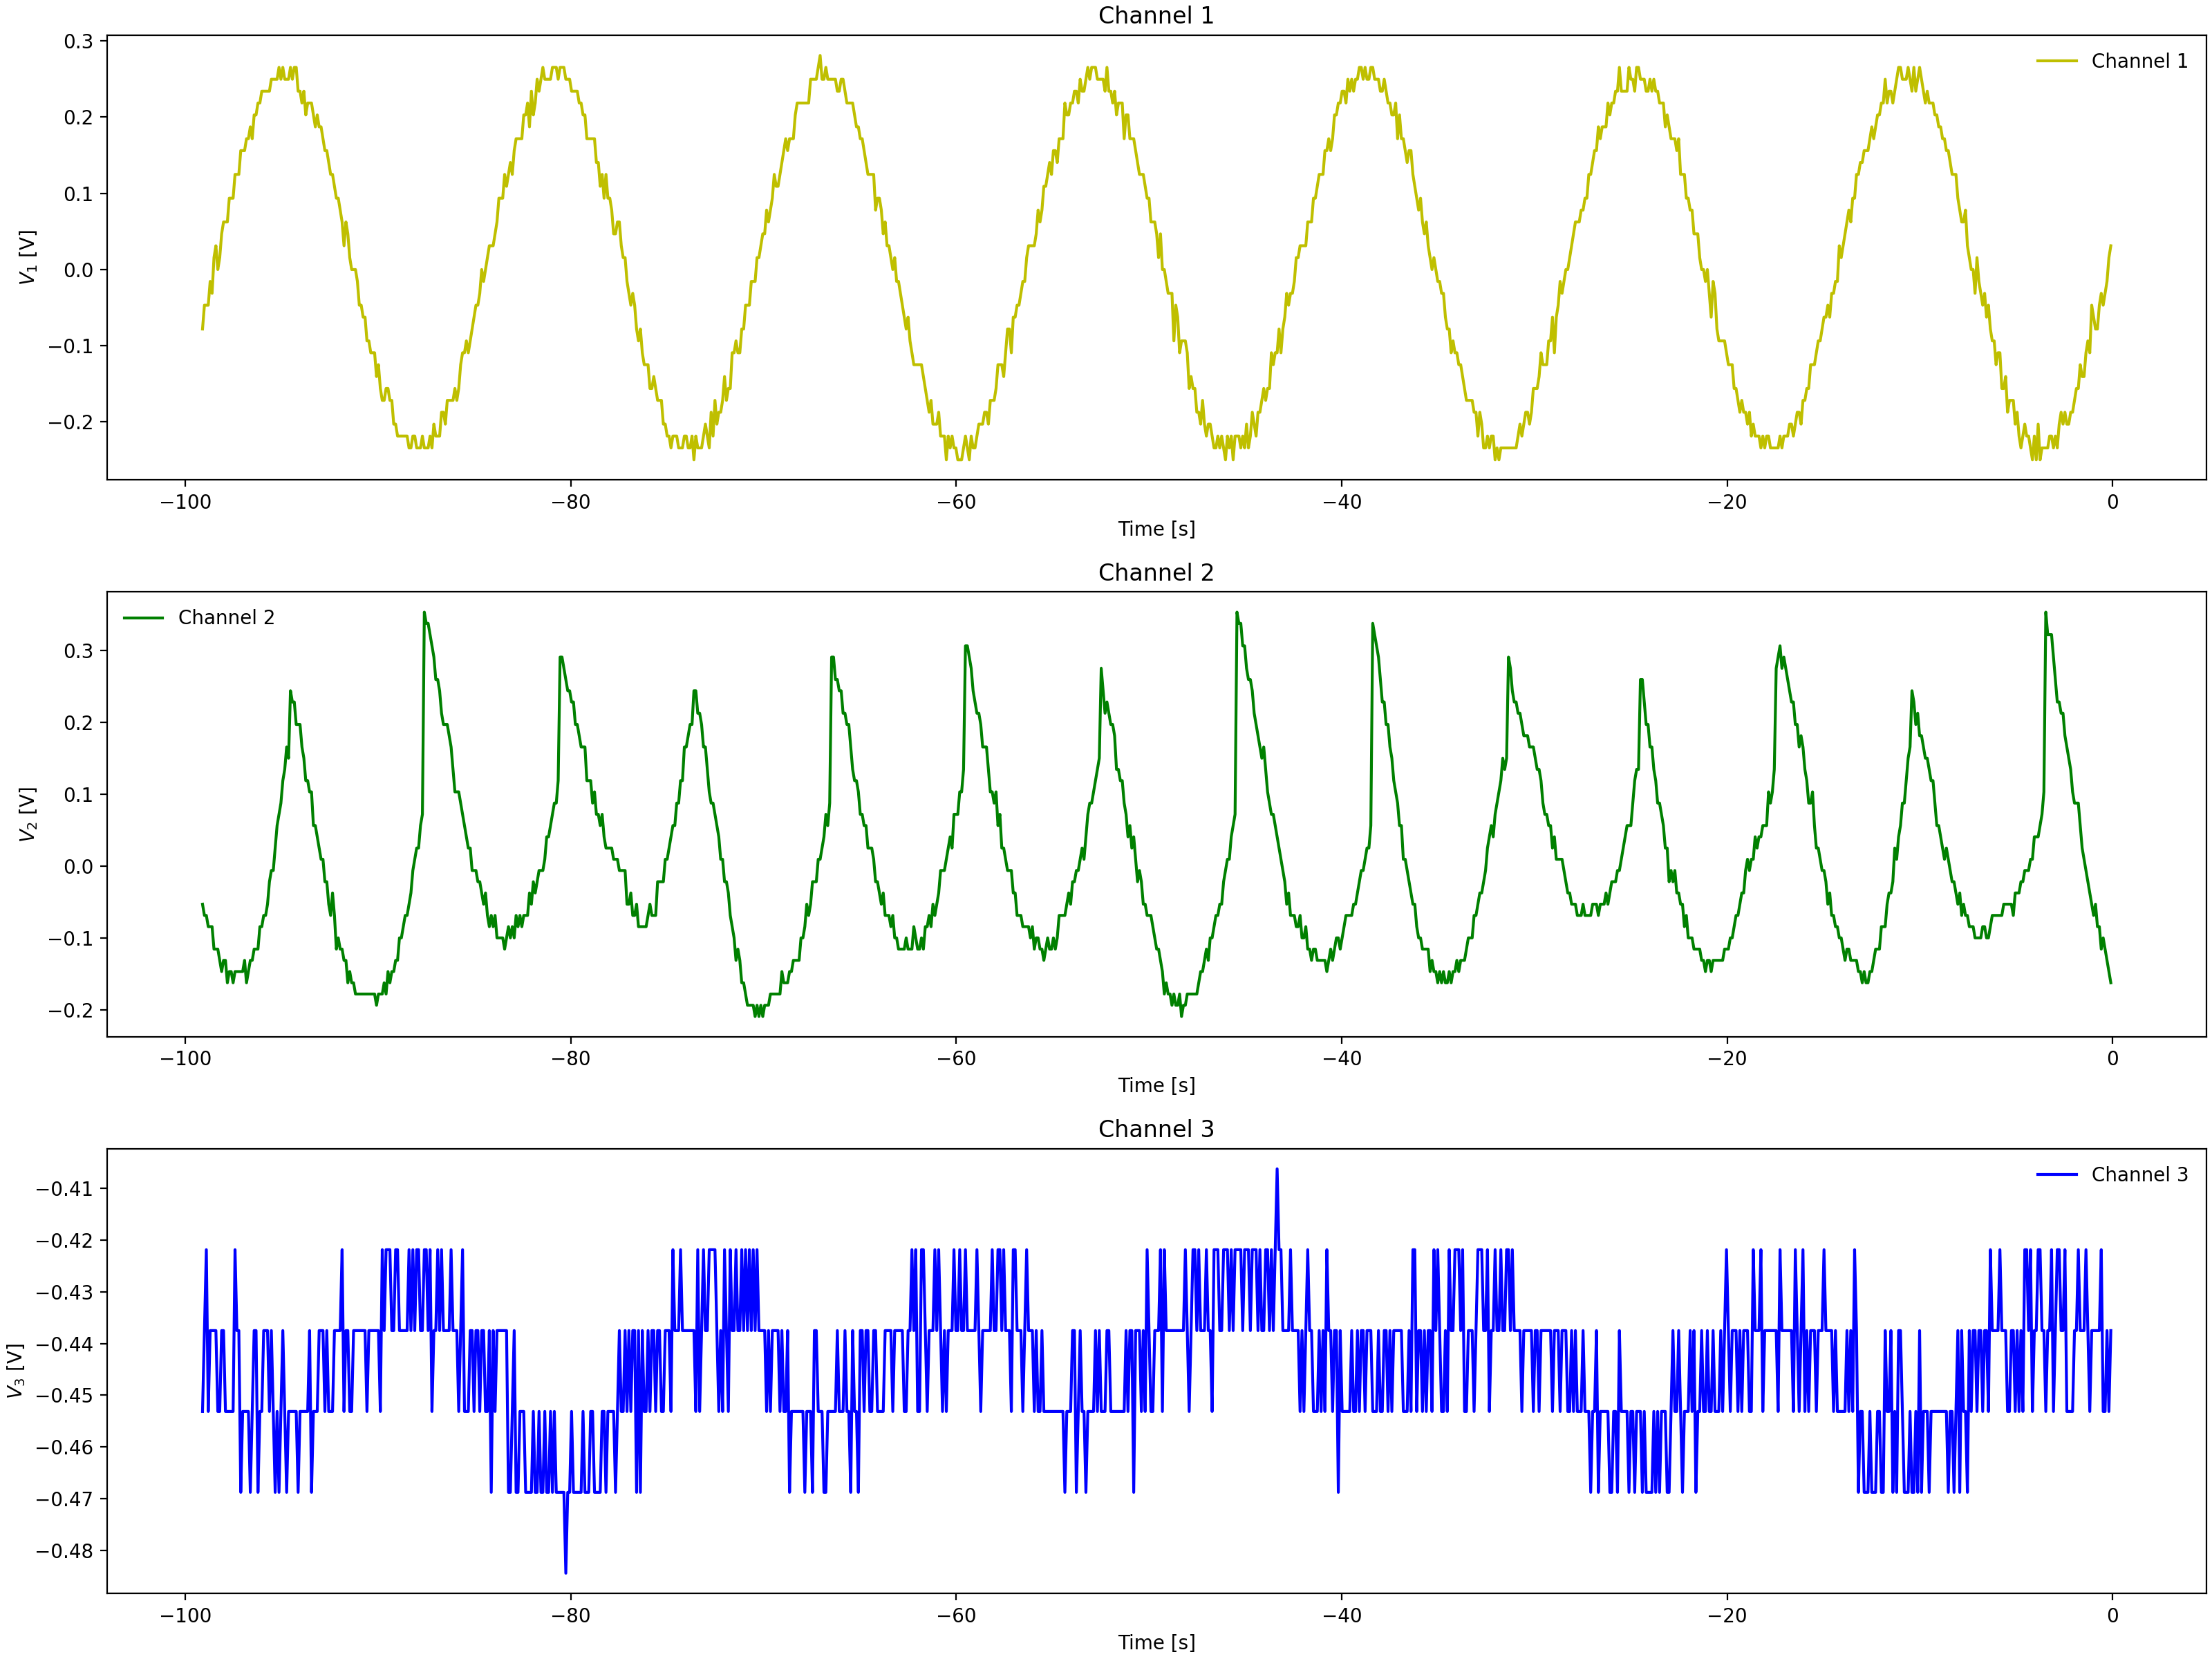

The table this chart was drawn from, first rows:
Channel 1 Time, Channel 1 Voltage, Channel 2 Time, Channel 2 Voltage, Channel 3 Time, Channel 3 Voltage
-0.0992, 0.01537, -0.0992, -0.1003, -0.0992, -0.4375
-0.1984, -0.01588, -0.1984, -0.1003, -0.1984, -0.4531
-0.2976, -0.01588, -0.2976, -0.1159, -0.2976, -0.4531
-0.3968, -0.01588, -0.3968, -0.1159, -0.3968, -0.4375
-0.496, -0.0315, -0.496, -0.1003, -0.496, -0.4375
-0.5952, -0.0315, -0.5952, -0.1159, -0.5952, -0.4375
-0.6944, -0.0315, -0.6944, -0.1159, -0.6944, -0.4531
-0.7936, -0.07838, -0.7936, -0.08463, -0.7936, -0.4531
-0.8928, -0.06275, -0.8928, -0.08463, -0.8928, -0.4531
-0.992, -0.07838, -0.992, -0.1003, -0.992, -0.4531
-1.091, -0.094, -1.091, -0.08463, -1.091, -0.4375
-1.19, -0.07838, -1.19, -0.069, -1.19, -0.4375
-1.29, -0.1096, -1.29, -0.069, -1.29, -0.4375
-1.389, -0.094, -1.389, -0.069, -1.389, -0.4375
-1.488, -0.1096, -1.488, -0.05337, -1.488, -0.4375
-1.587, -0.1409, -1.587, -0.03775, -1.587, -0.4219
-1.686, -0.1565, -1.686, -0.02212, -1.686, -0.4375
-1.786, -0.1565, -1.786, -0.0065, -1.786, -0.4375
-1.885, -0.1565, -1.885, -0.0065, -1.885, -0.4375
-1.984, -0.1565, -1.984, -0.0065, -1.984, -0.4219
-2.083, -0.1721, -2.083, 0.009125, -2.083, -0.4375
-2.182, -0.1721, -2.182, 0.04038, -2.182, -0.4375
-2.282, -0.1878, -2.282, 0.056, -2.282, -0.4531
-2.381, -0.2034, -2.381, 0.08725, -2.381, -0.4375
-2.48, -0.2034, -2.48, 0.1029, -2.48, -0.4375
-2.579, -0.219, -2.579, 0.1029, -2.579, -0.4375
-2.678, -0.219, -2.678, 0.1341, -2.678, -0.4531
-2.778, -0.219, -2.778, 0.1497, -2.778, -0.4219
-2.877, -0.219, -2.877, 0.1966, -2.877, -0.4219
-2.976, -0.2346, -2.976, 0.1966, -2.976, -0.4531
-3.075, -0.2346, -3.075, 0.2279, -3.075, -0.4375
-3.174, -0.2346, -3.174, 0.2279, -3.174, -0.4531
-3.274, -0.2346, -3.274, 0.2591, -3.274, -0.4219
-3.373, -0.2346, -3.373, 0.2591, -3.373, -0.4375
-3.472, -0.2346, -3.472, 0.1966, -3.472, -0.4531
-3.571, -0.2346, -3.571, 0.1654, -3.571, -0.4219
-3.67, -0.2346, -3.67, 0.1497, -3.67, -0.4219
-3.77, -0.2502, -3.77, 0.1341, -3.77, -0.4375
-3.869, -0.219, -3.869, 0.1029, -3.869, -0.4062
-3.968, -0.2346, -3.968, 0.1029, -3.968, -0.4375
-4.067, -0.2502, -4.067, 0.07162, -4.067, -0.4375
-4.166, -0.2346, -4.166, 0.056, -4.166, -0.4375
-4.266, -0.2346, -4.266, 0.04038, -4.266, -0.4375
-4.365, -0.2346, -4.365, 0.02475, -4.365, -0.4375
-4.464, -0.219, -4.464, 0.02475, -4.464, -0.4375
-4.563, -0.219, -4.563, 0.009125, -4.563, -0.4375
-4.662, -0.219, -4.662, -0.02212, -4.662, -0.4375
-4.762, -0.2034, -4.762, -0.03775, -4.762, -0.4375
-4.861, -0.1878, -4.861, -0.069, -4.861, -0.4219
-4.96, -0.2034, -4.96, -0.03775, -4.96, -0.4375
-5.059, -0.1878, -5.059, -0.069, -5.059, -0.4531
-5.158, -0.1878, -5.158, -0.069, -5.158, -0.4375
-5.258, -0.1878, -5.258, -0.08463, -5.258, -0.4375
-5.357, -0.1878, -5.357, -0.1003, -5.357, -0.4375
-5.456, -0.1721, -5.456, -0.1159, -5.456, -0.4375
-5.555, -0.1565, -5.555, -0.1159, -5.555, -0.4375
-5.654, -0.1565, -5.654, -0.1159, -5.654, -0.4531
-5.754, -0.1409, -5.754, -0.1315, -5.754, -0.4375
-5.853, -0.1253, -5.853, -0.1471, -5.853, -0.4375
-5.952, -0.1409, -5.952, -0.1471, -5.952, -0.4219
... 939 more rows
